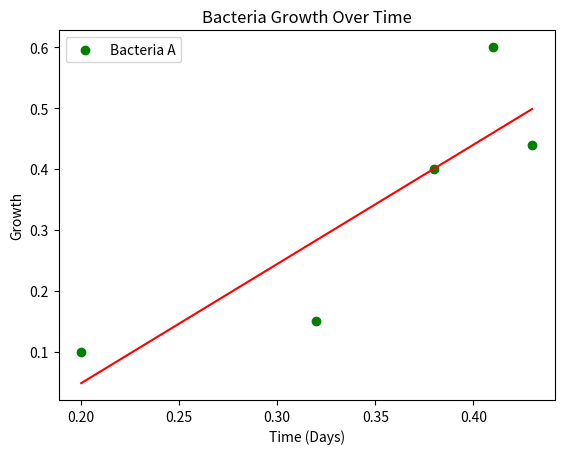

Here is the Python script that generated this plot:
import matplotlib.pyplot as plt


def best_fit_line(x: list[float], y: list[float]) -> tuple[float, float]:
    """
    Return slope and y-intercept of linear regression line.

    :param x: list of x coordinates
    :param y: list of y coordinates
    :precondition: x and y have the same number of items.
    :postcondition: slope and y-intercept of linear regression line are returned.
    :return: slope and y-intercept of linear regression line.
    """
    n = len(x)

    # Calculate the sums.
    x_sum = sum(x)
    y_sum = sum(y)
    xx_sum = sum([xi * xi for xi in x])
    xy_sum = sum([xi * yi for xi, yi in zip(x, y)])

    # Calculate the slope and y-intercept.
    slope = (n * xy_sum - x_sum*y_sum) / (n*xx_sum - x_sum**2)
    intercept = (y_sum - slope*x_sum) / n

    return slope, intercept


days = [0.2, 0.32, 0.38, 0.41, 0.43]
bacteria = [0.1, 0.15, 0.4, 0.6, 0.44]

# Calculate slope and y-intercept of linear regression line
m, b = best_fit_line(days, bacteria)

# Draw line of best fit and points
plt.plot(days, [m * x + b for x in days], color='red')
plt.scatter(days, bacteria, color='green', label='Bacteria A')
plt.xlabel("Time (Days)")
plt.ylabel("Growth")
plt.legend()
plt.title("Bacteria Growth Over Time")
plt.show()
